Run: headless pygame with SDL's dummy video driver; simulated clock (each Clock.tick advances the game by its frame time, no real sleeping); random seed 0; keys injected as events and as key.get_pressed() state; mouse plan: one left click at the window centre at the start of phase 2, then a move to the lower-right quarter at the start of phase 3.
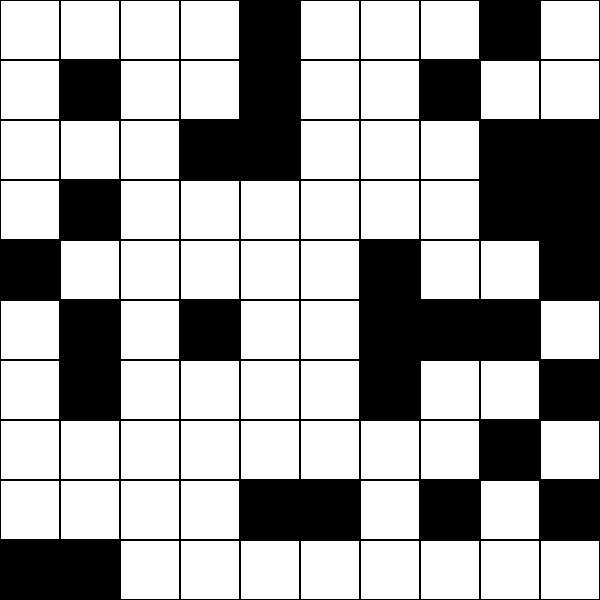
Frame 1 of 4 · flips 1–60 · no input
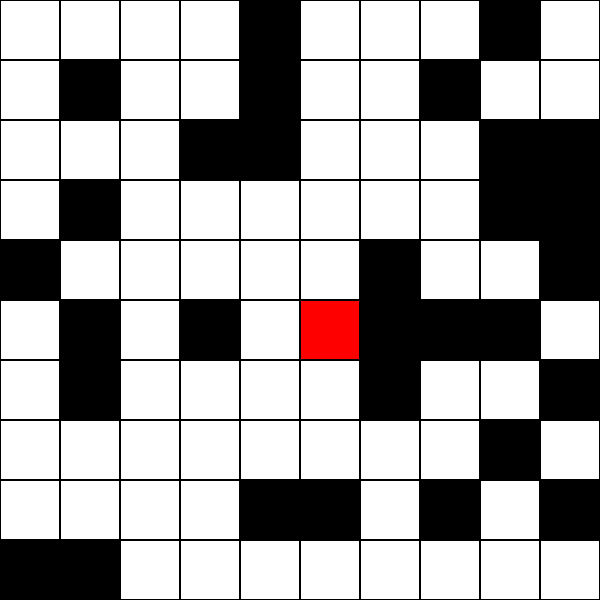
Frame 2 of 4 · flips 61–180 · clicked the window centre · tapped SPACE, RETURN · held RIGHT (→), D
Frame 3 of 4 · flips 181–300 · moved the mouse to the lower-right quarter · held DOWN (↓), S · screen unchanged from frame 2, image omitted
Frame 4 of 4 · flips 301–420 · held LEFT (←), A, UP (↑), W · screen unchanged from frame 3, image omitted

The pygame program that drew these frames:

import pygame
import random
import sys
from queue import PriorityQueue


WIDTH, HEIGHT = 600, 600
ROWS, COLS = 10, 10
OBSTACLES = 30
CELL_SIZE = WIDTH // COLS
DELAY = 50  


WHITE = (255, 255, 255)
BLACK = (0, 0, 0)
RED = (255, 0, 0)
BLUE = (0, 0, 255)
YELLOW = (255, 255, 0)

pygame.init()
win = pygame.display.set_mode((WIDTH, HEIGHT))
pygame.display.set_caption("Robot Pathfinding Simulation")

class Cell:
    def __init__(self, row, col):
        self.row = row
        self.col = col
        self.x = row * CELL_SIZE
        self.y = col * CELL_SIZE
        self.color = WHITE
        self.neighbors = []
    
    def draw(self, win):
        pygame.draw.rect(win, self.color, (self.x, self.y, CELL_SIZE, CELL_SIZE))
        pygame.draw.rect(win, BLACK, (self.x, self.y, CELL_SIZE, CELL_SIZE), 1)
    
    def add_neighbors(self, grid):
        if not self.neighbors:  
            if self.row < ROWS - 1 and grid[self.row + 1][self.col].color != BLACK:  # Down
                self.neighbors.append(grid[self.row + 1][self.col])
            if self.row > 0 and grid[self.row - 1][self.col].color != BLACK:  # Up
                self.neighbors.append(grid[self.row - 1][self.col])
            if self.col < COLS - 1 and grid[self.row][self.col + 1].color != BLACK:  # Right
                self.neighbors.append(grid[self.row][self.col + 1])
            if self.col > 0 and grid[self.row][self.col - 1].color != BLACK:  # Left
                self.neighbors.append(grid[self.row][self.col - 1])

def heuristic(cell1, cell2):
    x1, y1 = cell1.row, cell1.col
    x2, y2 = cell2.row, cell2.col
    return abs(x1 - x2) + abs(y1 - y2)


def reconstruct_path(came_from, current, draw, start, end):
    path = []
    while current in came_from:
        current = came_from[current]
        current.color = YELLOW
        path.append((current.row, current.col))
        draw()
        pygame.time.delay(DELAY)
    print("Start Coordinate:", (start.row, start.col))
    print("End Coordinate:", (end.row, end.col))
    return path

# A* Algorithm
def a_star(draw, grid, start, end):
    count = 0
    open_set = PriorityQueue() #store nodes to be evaluated
    open_set.put((0, count, start))
    came_from = {} #track path where each node came from
    g_score = {cell: float("inf") for row in grid for cell in row}
    g_score[start] = 0
    f_score = {cell: float("inf") for row in grid for cell in row}
    f_score[start] = heuristic(start, end)
    open_set_hash = {start}

    while not open_set.empty():
        for event in pygame.event.get():
            if event.type == pygame.QUIT:
                pygame.quit()
                sys.exit()

        current = open_set.get()[2]
        open_set_hash.remove(current)

        if current == end:
            path = reconstruct_path(came_from, end, draw, start, end)
            end.color = BLUE
            start.color = RED
            print("Shortest Path:", path)
            return True

        for neighbor in current.neighbors:
            temp_g_score = g_score[current] + 1

            if temp_g_score < g_score[neighbor]:
                came_from[neighbor] = current
                g_score[neighbor] = temp_g_score
                f_score[neighbor] = temp_g_score + heuristic(neighbor, end)
                if neighbor not in open_set_hash:
                    count += 1
                    open_set.put((f_score[neighbor], count, neighbor))
                    open_set_hash.add(neighbor)
                    neighbor.color = YELLOW
        
        draw()
        pygame.time.delay(DELAY)

    return False


def create_grid():
    grid = [[Cell(i, j) for j in range(COLS)] for i in range(ROWS)]
    return grid


def draw_grid(win, grid):
    win.fill(WHITE)  
    for row in grid:
        for cell in row:
            cell.draw(win)
    pygame.display.update()


def generate_obstacles(grid):
    obstacles = 0
    while obstacles < OBSTACLES:
        row = random.randint(0, ROWS - 1)
        col = random.randint(0, COLS - 1)
        if grid[row][col].color == WHITE:
            grid[row][col].color = BLACK
            obstacles += 1


def get_clicked_pos(pos):
    x, y = pos
    row = x // CELL_SIZE
    col = y // CELL_SIZE
    return row, col

def main():
    grid = create_grid()
    generate_obstacles(grid)

    start = None
    end = None

    run = True
    while run:
        draw_grid(win, grid)
        for event in pygame.event.get():
            if event.type == pygame.QUIT:
                run = False
            
            if pygame.mouse.get_pressed()[0]:  # Left click
                pos = pygame.mouse.get_pos()
                row, col = get_clicked_pos(pos)
                cell = grid[row][col]
                if not start and cell.color == WHITE:
                    start = cell
                    start.color = RED
                elif not end and cell.color == WHITE and cell != start:
                    end = cell
                    end.color = BLUE

            if event.type == pygame.KEYDOWN:
                if event.key == pygame.K_SPACE and start and end:
                    for row in grid:
                        for cell in row:
                            cell.add_neighbors(grid)
                    if not a_star(lambda: draw_grid(win, grid), grid, start, end):
                        print("No path found!")
                    else:
                        print("path found!")
                
        
    pygame.quit()
    sys.exit()

if __name__ == "__main__":
    main()
